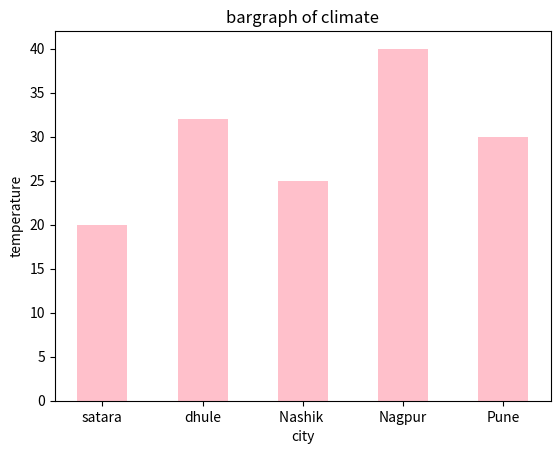
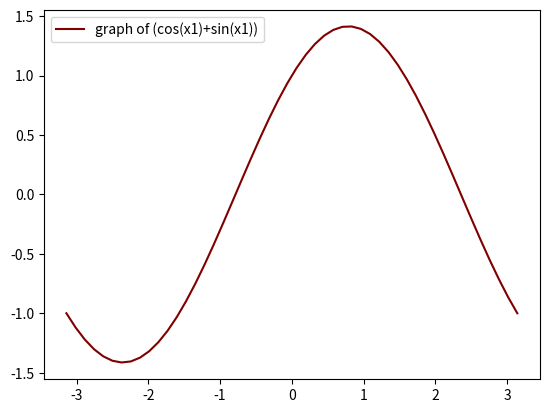
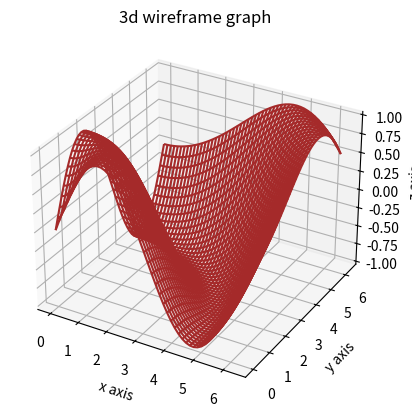
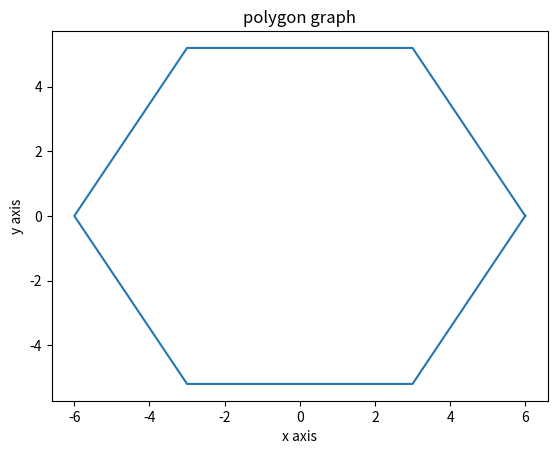
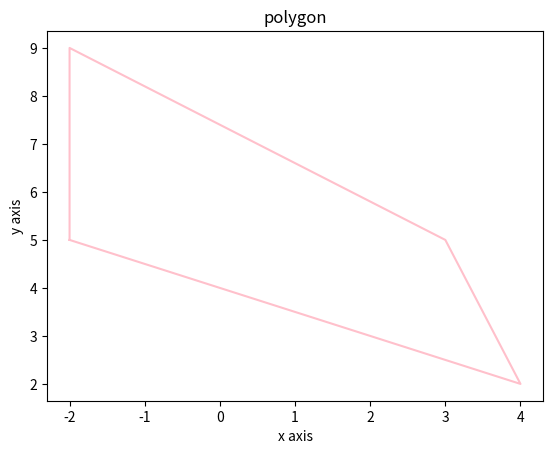
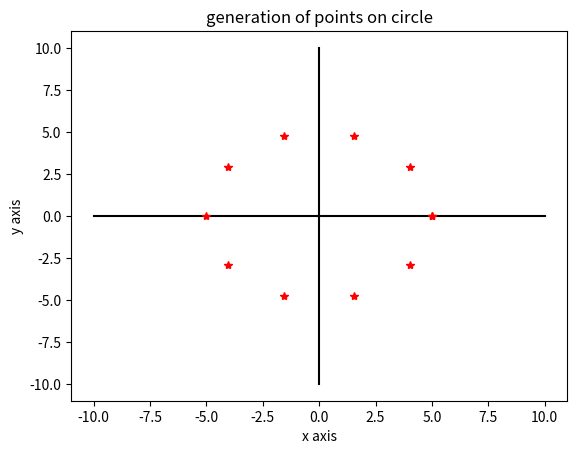

The matplotlib source for these figures, in order:
#slip 8
import numpy as np
import matplotlib.pyplot as plt
from sympy.geometry import Point, Line, Polygon, RegularPolygon
from mpl_toolkits.mplot3d import Axes3D
#q1.1
x_cities=['satara','dhule','Nashik ','Nagpur','Pune']
y_temps=[20,32,25,40,30]
plt.figure()
plt.bar(x_cities,y_temps,width=0.5,color='pink')
plt.xlabel('city')
plt.ylabel('temperature')
plt.title('bargraph of climate')
plt.show()

#q1.2
x1_wave=np.linspace(-np.pi,np.pi,50)
y1_wave=(np.cos(x1_wave)+np.sin(x1_wave))
plt.figure()
plt.plot(x1_wave,y1_wave,color='maroon',label='graph of (cos(x1)+sin(x1))')
plt.legend()
plt.show()

#q1.3
def f_3d(x,y):
        return (np.sin(np.sqrt(x**2+y**2)))
x_grid=np.linspace(0,2*np.pi,50)
y_grid=np.linspace(0,2*np.pi,50)
x_grid,y_grid=np.meshgrid(x_grid,y_grid)
z_grid=f_3d(x_grid,y_grid)
fig_3d = plt.figure()
ax_3d=fig_3d.add_subplot(projection='3d')
ax_3d.plot_wireframe(x_grid,y_grid,z_grid,color='brown')
ax_3d.set_xlabel('x axis')
ax_3d.set_ylabel('y axis')
ax_3d.set_zlabel('z axis')
plt.title('3d wireframe graph')
plt.show()

#q1.4
l_pt=Point(2,6)
m_pt=Point(-2,9)
n_pt=Point(-3,-5)
print(Point.is_collinear(l_pt,m_pt,n_pt))
print('distance betn l and m is: ',l_pt.distance(m_pt))
print('distance betn l and n is: ',l_pt.distance(n_pt))
print('distance betn n and m is: ',n_pt.distance(m_pt))
t_line=Line(l_pt,m_pt)
print('slope of eqn',t_line.slope)

#q1.5
p_regpoly=RegularPolygon(Point(0,0),6,6)
v_verts=p_regpoly.vertices
print(v_verts)
x_verts=[ v_verts[0][0] ,  v_verts[1][0] , v_verts[2][0] , v_verts[3][0] , v_verts[4][0] , v_verts[5][0], v_verts[0][0] ]
y_verts=[ v_verts[0][1] ,  v_verts[1][1] , v_verts[2][1] , v_verts[3][1] , v_verts[4][1] , v_verts[5][1], v_verts[0][1] ]
plt.figure()
plt.plot(x_verts,y_verts)
plt.xlabel('x axis')
plt.ylabel('y axis')
plt.title('polygon graph')

print('area of polygon',p_regpoly.area)
print('perimeter of polygon',p_regpoly.perimeter)
print('translate in x dir',p_regpoly.translate(8,0))
plt.show()

#q2.1
a_pt=Point(-2,5)
b_pt=Point(-2,9)
c_pt=Point(3,5)
d_pt=Point(4,2)
p_poly=Polygon(a_pt,b_pt,c_pt,d_pt)
print(p_poly)
x_poly_coords=[a_pt.x,b_pt.x,c_pt.x,d_pt.x,a_pt.x]
y_poly_coords=[a_pt.y,b_pt.y,c_pt.y,d_pt.y,a_pt.y]
plt.figure()
plt.plot(x_poly_coords,y_poly_coords,'pink')
plt.xlabel('x axis')
plt.ylabel('y axis')
plt.title('polygon')
plt.show()

p1_translated=p_poly.translate(2,-5)
print(p1_translated)

#q2.2
p_circ_axis=[-10,10]
q_circ_axis=[0,0]
plt.figure()
plt.plot(p_circ_axis,q_circ_axis,label='x axis',color='black')
plt.plot(q_circ_axis,p_circ_axis,label='y axis',color='black')
n_pts_circ=10 # Hardcoded value instead of eval(input(' enter no of points n : '))
r_circ_rad=5 # Hardcoded value instead of eval(input(' enter radius of circle r : '))
h_circ_center,k_circ_center=0,0 # Hardcoded values instead of eval(input(' enter centre of circle h,k : '))
deltheta=(2*np.pi)/n_pts_circ
x1_curr_circ=r_circ_rad
y1_curr_circ=0
for i in range(0,n_pts_circ+1):
    print([i,round(x1_curr_circ,4),round(y1_curr_circ,4)])
    plt.plot(x1_curr_circ,y1_curr_circ,marker='*',color='red')
    x2_next_circ= x1_curr_circ * np.cos(deltheta) - y1_curr_circ * np.sin(deltheta)
    y2_next_circ= x1_curr_circ * np.sin(deltheta) + y1_curr_circ * np.cos(deltheta)
    x1_curr_circ=x2_next_circ
    y1_curr_circ=y2_next_circ
plt.xlabel('x axis')
plt.ylabel('y axis')
plt.title('generation of points on circle')
plt.show()
